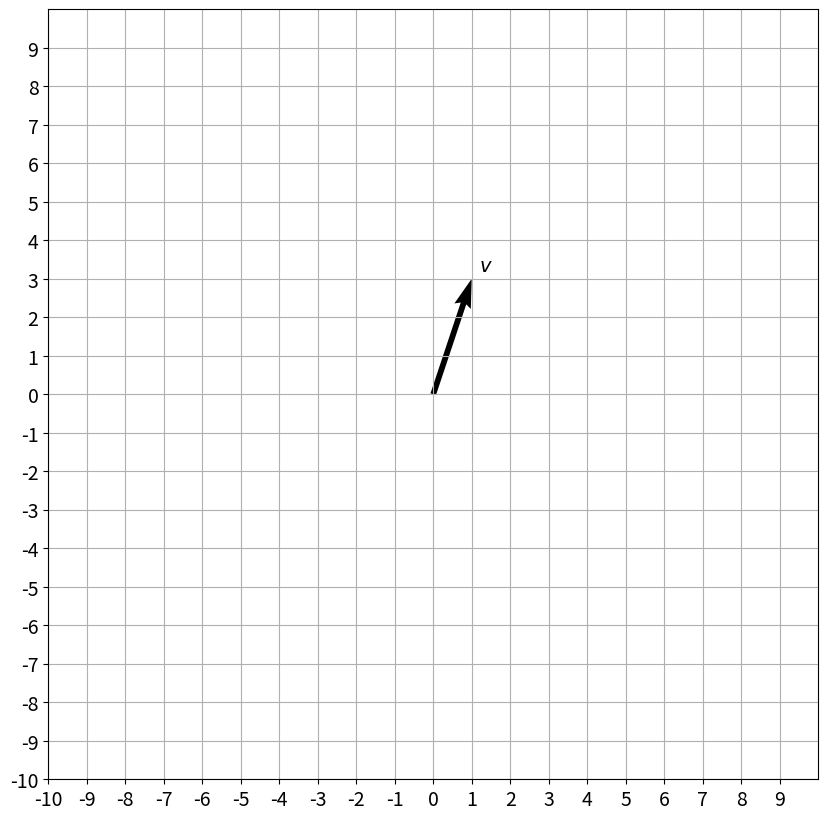

Recreate this plot in Python.
import numpy as np
import matplotlib.pyplot as plt

def plot_vectors(list_v, list_label, list_color):
    _, ax = plt.subplots(figsize=(10, 10))
    ax.tick_params(axis='x', labelsize=14)
    ax.tick_params(axis='y', labelsize=14)
    ax.set_xticks(np.arange(-10, 10))
    ax.set_yticks(np.arange(-10, 10))
    
    plt.axis([-10, 10, -10, 10])
    for i, v in enumerate(list_v):
        sgn = 0.4 * np.array([[1] if i==0 else [i] for i in np.sign(v)])
        plt.quiver(v[0], v[1], color=list_color[i], angles='xy', scale_units='xy', scale=1)
        ax.text(v[0]-0.2+sgn[0], v[1]-0.2+sgn[1], list_label[i], fontsize=14, color=list_color[i])

    plt.grid()
    plt.gca().set_aspect("equal")
    plt.show()

v = np.array([[1],[3]])
# Arguments: list of vectors as NumPy arrays, labels, colors.
plot_vectors([v], [f"$v$"], ["black"])